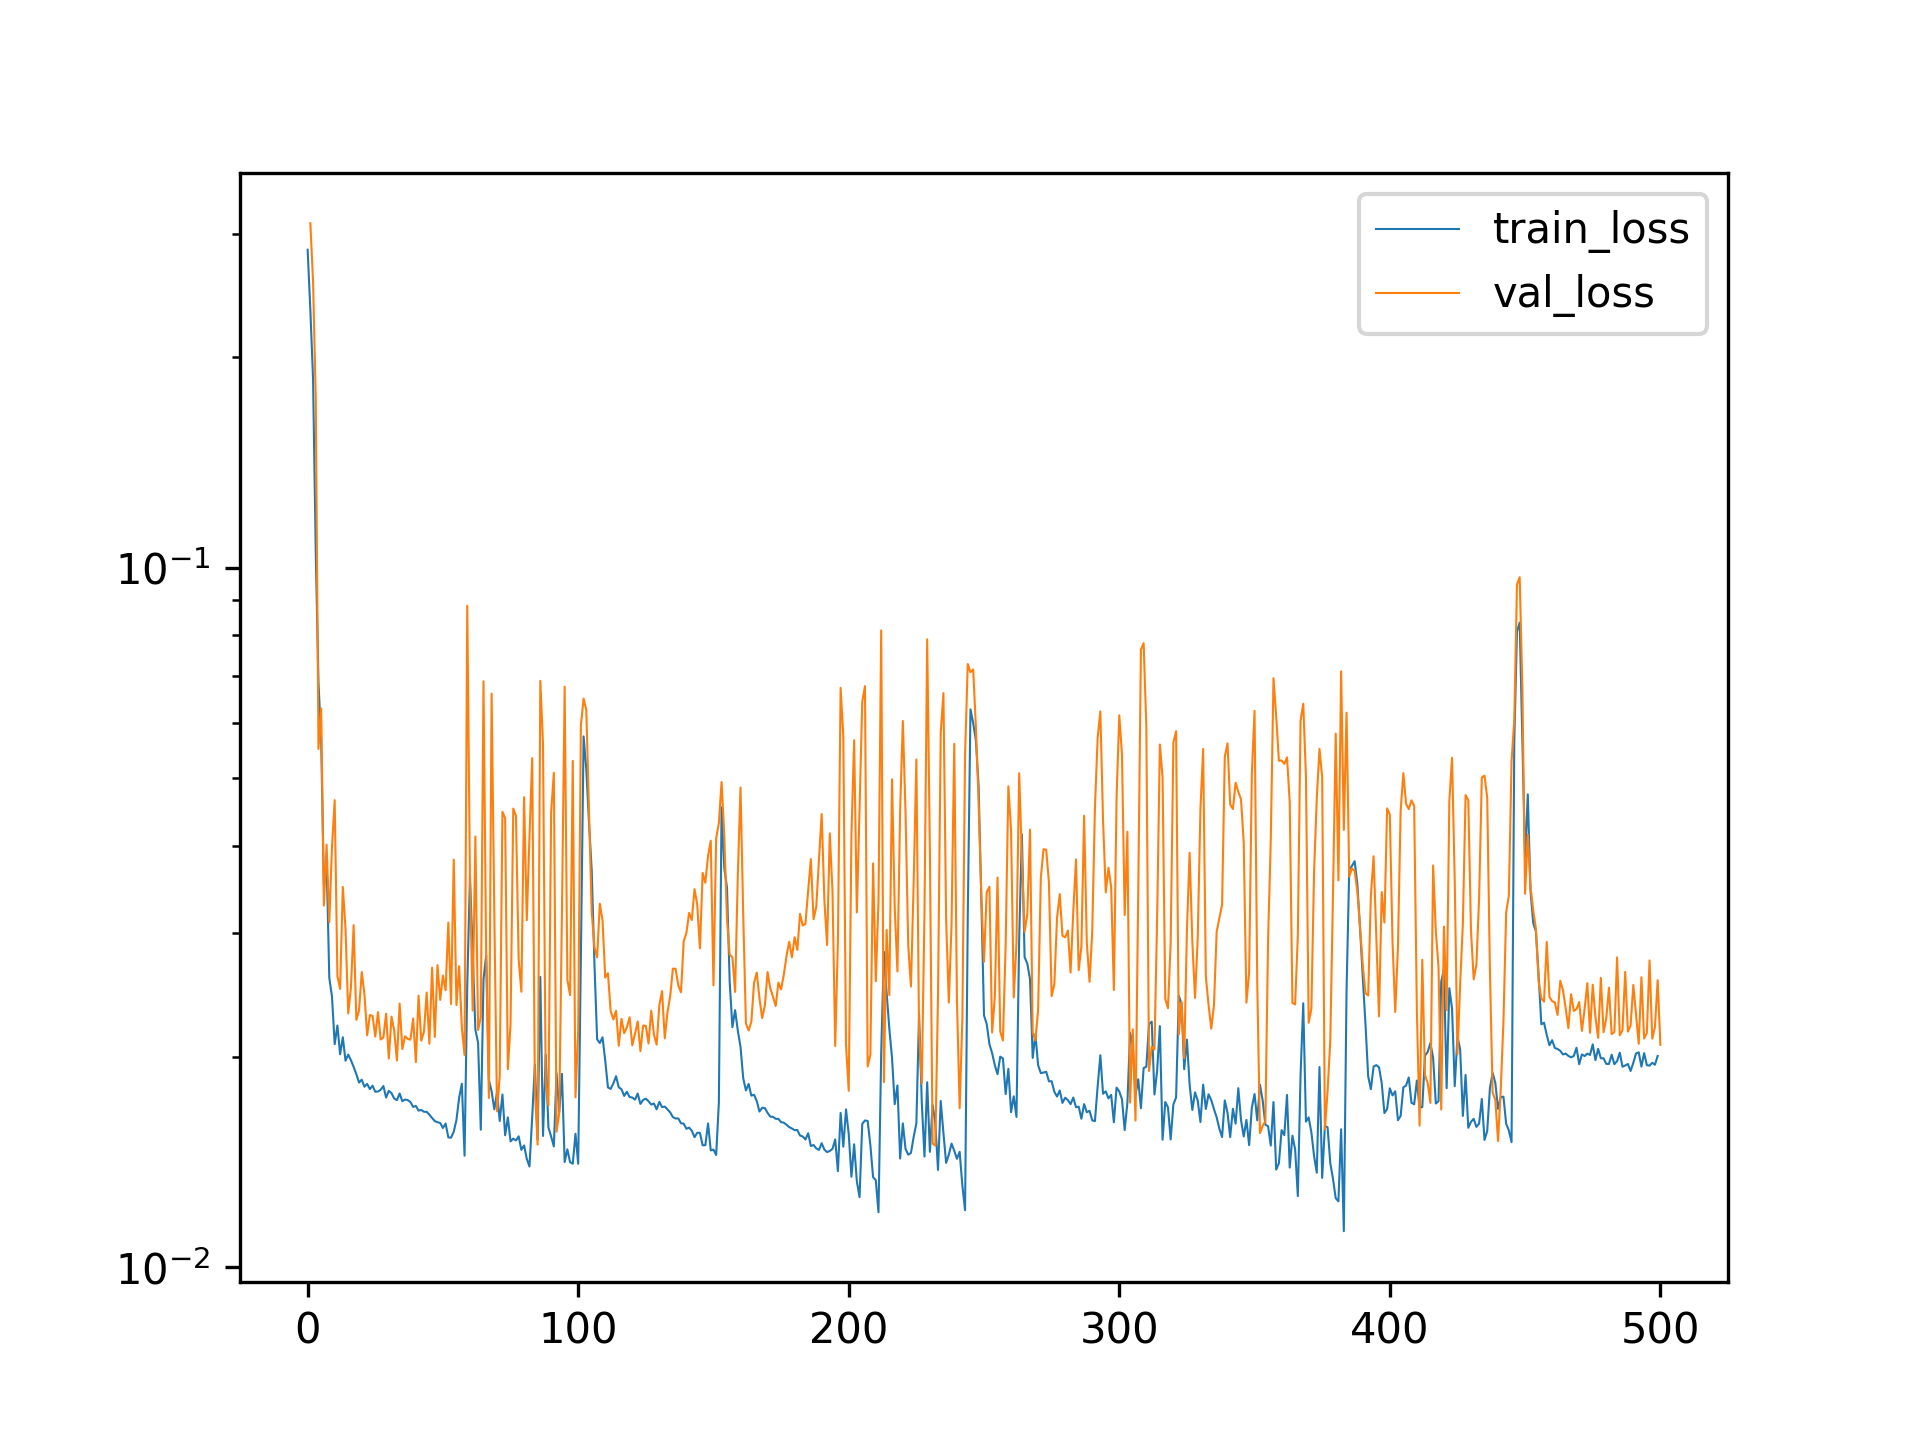

Data behind this chart, as committed beside it:
, train_loss, val_loss
0, 0.2846, 
1, 0.2335, 0.3106
2, 0.1861, 0.2566
3, 0.105, 0.1747
4, 0.06868, 0.05505
5, 0.05681, 0.06291
6, 0.03507, 0.03289
7, 0.0382, 0.04018
8, 0.02594, 0.03112
9, 0.02436, 0.03988
10, 0.02084, 0.04652
11, 0.02216, 0.02609
12, 0.02016, 0.02499
13, 0.02132, 0.03496
14, 0.01973, 0.03045
15, 0.02014, 0.02306
16, 0.01977, 0.02509
17, 0.01934, 0.03082
18, 0.01888, 0.02258
19, 0.01837, 0.02328
20, 0.01854, 0.02642
21, 0.01811, 0.02455
22, 0.01829, 0.02146
23, 0.01797, 0.02293
24, 0.01818, 0.02287
25, 0.01782, 0.02137
26, 0.01783, 0.02315
27, 0.01793, 0.02116
28, 0.01816, 0.02131
29, 0.01748, 0.02304
30, 0.01787, 0.01988
31, 0.01774, 0.02281
32, 0.01742, 0.02178
33, 0.01733, 0.01975
34, 0.01772, 0.02382
35, 0.01727, 0.02051
36, 0.01737, 0.02139
37, 0.01733, 0.0212
38, 0.01723, 0.02115
39, 0.01695, 0.02268
40, 0.01701, 0.01965
41, 0.01675, 0.02445
42, 0.01678, 0.02107
43, 0.01668, 0.02172
44, 0.01668, 0.0247
45, 0.01653, 0.02087
46, 0.01634, 0.02681
47, 0.01618, 0.02134
48, 0.01612, 0.02702
49, 0.01608, 0.0241
50, 0.01581, 0.02612
51, 0.01605, 0.02489
52, 0.01533, 0.03109
53, 0.01532, 0.02378
54, 0.01562, 0.03825
55, 0.01624, 0.0237
56, 0.01748, 0.02693
57, 0.01829, 0.02199
58, 0.01444, 0.02011
59, 0.02534, 0.08819
... 441 more rows
